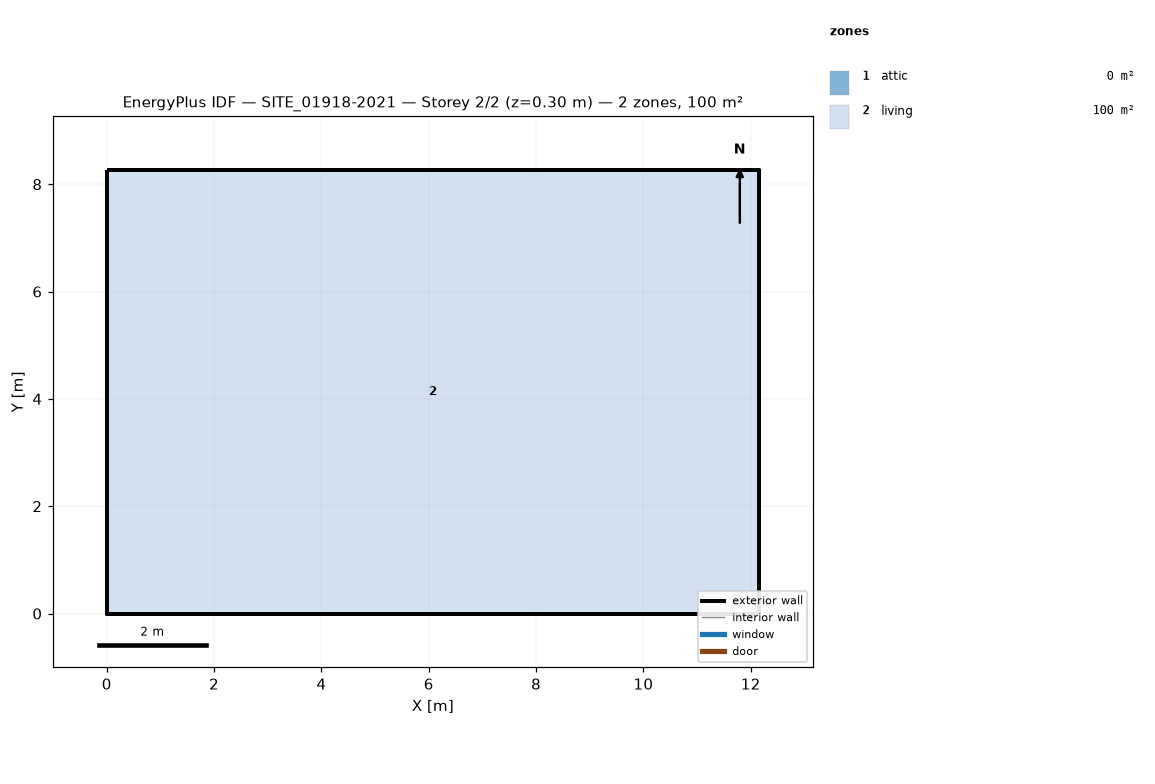
=== STOREY PLAN SPEC (per zone: floor XY polygon, exterior-wall plan segments, windows/doors) ===
zone 1: attic  (0.0 m²)
  exterior wall: (12.16, 0.00) – (12.16, 8.26) – (12.16, 4.13)  [12.4 m]
  exterior wall: (0.00, 8.26) – (0.00, 0.00) – (0.00, 4.13)  [12.4 m]
zone 2: living  (100.4 m²)
  floor: (0.00, 0.00) (0.00, 8.26) (12.16, 8.26) (12.16, 0.00)
  exterior wall: (0.00, 0.00) – (12.16, 0.00)  [12.2 m]
  exterior wall: (12.16, 0.00) – (12.16, 8.26)  [8.3 m]
  exterior wall: (12.16, 8.26) – (0.00, 8.26)  [12.2 m]
  exterior wall: (0.00, 8.26) – (0.00, 0.00)  [8.3 m]

=== DERIVED (storey summary) ===
Building: SITE_01918-2021
Storey: 2 of 2  (floor level z = 0.30 m)
Storey gross floor area: 100.4 m²
Zones on this storey: 2
  - attic: floor 0.0 m²; exterior wall 24.8 m (11.4 m²); WWR 0.0%
  - living: floor 100.4 m²; exterior wall 40.8 m (97.5 m²); WWR 0.0%
Zone adjacency: (none detected)